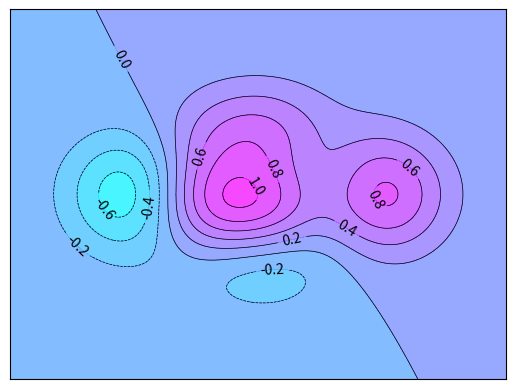

Source code (Python):
import matplotlib.pyplot as plt
import numpy as np

def f(x,y):
    # the height function
    return (1 - x / 2 + x**5 + y**3) * np.exp(-x**2 -y**2)

n = 256
x = np.linspace(-3, 3, n)
y = np.linspace(-3, 3, n)
X,Y = np.meshgrid(x, y)

# 接下来进行颜色填充。
# 使用函数plt.contourf把颜色加进去，位置参数分别为：X, Y, f(X,Y)。
# 透明度0.75，并将 f(X,Y) 的值对应到color map的暖色组中寻找对应颜色。

# use plt.contourf to filling contours
# X, Y and value for (X,Y) point
plt.contourf(X, Y, f(X, Y), 8, alpha=.75, cmap=plt.cm.cool)

# 接下来进行等高线绘制。使用plt.contour函数划线。位置参数为：X, Y, f(X,Y)。
# 颜色选黑色，线条宽度选0.5。现在的结果如下图所示，只有颜色和线条，还没有数值Label：
# use plt.contour to add contour lines
C = plt.contour(X, Y, f(X, Y), 10, colors='black', linewidths=0.5)

# 添加高度数字
# 10代表等高线的密集程度，这里被分为10个部分。如果是0，则图像被一分为二。
# 最后加入Label，inline控制是否将Label画在线里面，字体大小为10。并将坐标轴隐藏：

plt.clabel(C, inline=True, fontsize=10)
plt.xticks(())
plt.yticks(())

plt.show()